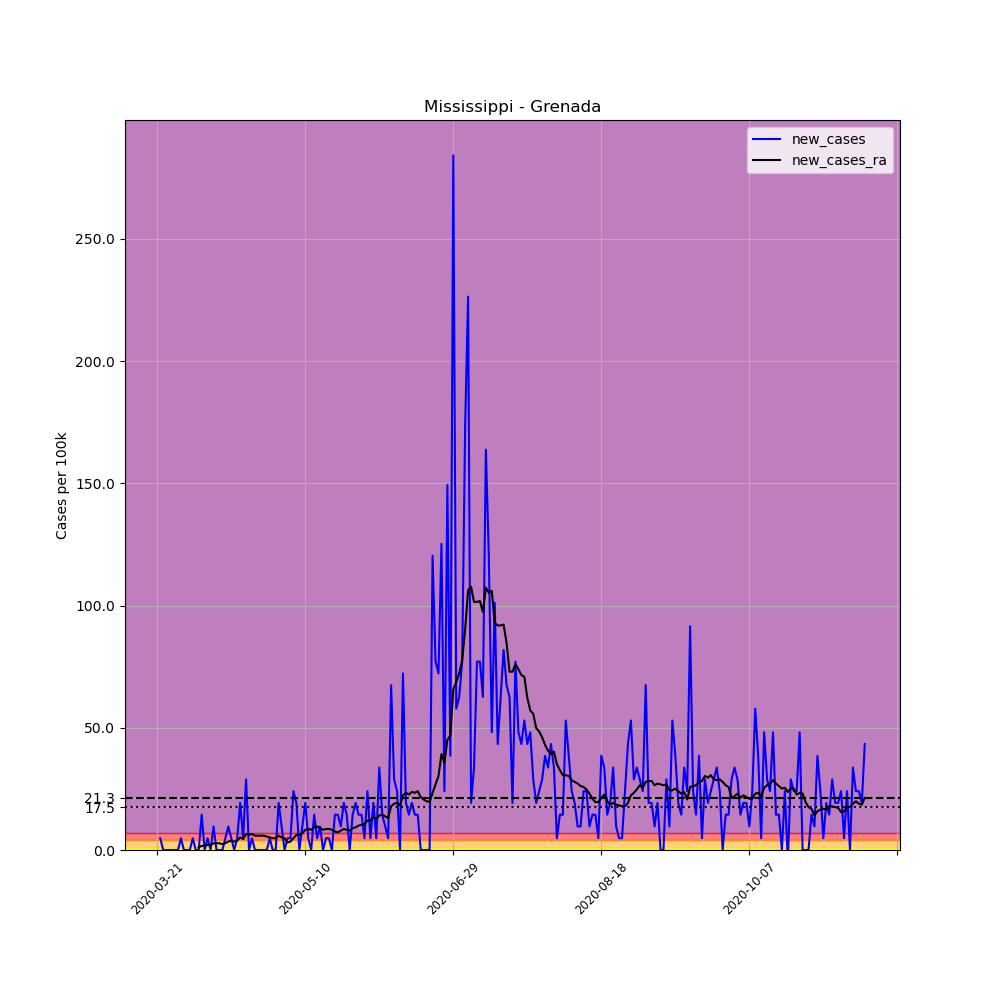

The file beside this chart, header and first rows:
, date, county, state, fips, cases, deaths, COUNTY, STNAME, CTYNAME, POPESTIMATE2019, per_100k, new_cases, new_cases_ra
236140, 2020-03-21, Grenada, Mississippi, 28043, 1, 0, 43, Mississippi, Grenada, 20758, 4.817, , 
236141, 2020-03-22, Grenada, Mississippi, 28043, 2, 0, 43, Mississippi, Grenada, 20758, 9.635, 4.817, 
236142, 2020-03-23, Grenada, Mississippi, 28043, 2, 0, 43, Mississippi, Grenada, 20758, 9.635, 0.0, 
236143, 2020-03-24, Grenada, Mississippi, 28043, 2, 0, 43, Mississippi, Grenada, 20758, 9.635, 0.0, 
236144, 2020-03-25, Grenada, Mississippi, 28043, 2, 0, 43, Mississippi, Grenada, 20758, 9.635, 0.0, 
236145, 2020-03-26, Grenada, Mississippi, 28043, 2, 0, 43, Mississippi, Grenada, 20758, 9.635, 0.0, 
236146, 2020-03-27, Grenada, Mississippi, 28043, 2, 0, 43, Mississippi, Grenada, 20758, 9.635, 0.0, 
236147, 2020-03-28, Grenada, Mississippi, 28043, 2, 0, 43, Mississippi, Grenada, 20758, 9.635, 0.0, 
236148, 2020-03-29, Grenada, Mississippi, 28043, 3, 0, 43, Mississippi, Grenada, 20758, 14.45, 4.817, 
236149, 2020-03-30, Grenada, Mississippi, 28043, 3, 0, 43, Mississippi, Grenada, 20758, 14.45, 0.0, 
236150, 2020-03-31, Grenada, Mississippi, 28043, 3, 0, 43, Mississippi, Grenada, 20758, 14.45, 0.0, 
236151, 2020-04-01, Grenada, Mississippi, 28043, 3, 0, 43, Mississippi, Grenada, 20758, 14.45, 0.0, 
236152, 2020-04-02, Grenada, Mississippi, 28043, 4, 0, 43, Mississippi, Grenada, 20758, 19.27, 4.817, 
236153, 2020-04-03, Grenada, Mississippi, 28043, 4, 0, 43, Mississippi, Grenada, 20758, 19.27, 0.0, 
236154, 2020-04-04, Grenada, Mississippi, 28043, 4, 0, 43, Mississippi, Grenada, 20758, 19.27, 0.0, 1.032
236155, 2020-04-05, Grenada, Mississippi, 28043, 7, 0, 43, Mississippi, Grenada, 20758, 33.72, 14.45, 1.721
236156, 2020-04-06, Grenada, Mississippi, 28043, 7, 0, 43, Mississippi, Grenada, 20758, 33.72, 0.0, 1.721
236157, 2020-04-07, Grenada, Mississippi, 28043, 8, 0, 43, Mississippi, Grenada, 20758, 38.54, 4.817, 2.065
236158, 2020-04-08, Grenada, Mississippi, 28043, 8, 0, 43, Mississippi, Grenada, 20758, 38.54, 0.0, 2.065
236159, 2020-04-09, Grenada, Mississippi, 28043, 10, 0, 43, Mississippi, Grenada, 20758, 48.17, 9.635, 2.753
236160, 2020-04-10, Grenada, Mississippi, 28043, 10, 0, 43, Mississippi, Grenada, 20758, 48.17, 0.0, 2.753
236161, 2020-04-11, Grenada, Mississippi, 28043, 10, 0, 43, Mississippi, Grenada, 20758, 48.17, 0.0, 2.753
236162, 2020-04-12, Grenada, Mississippi, 28043, 10, 0, 43, Mississippi, Grenada, 20758, 48.17, 0.0, 2.409
236163, 2020-04-13, Grenada, Mississippi, 28043, 11, 0, 43, Mississippi, Grenada, 20758, 52.99, 4.817, 2.753
236164, 2020-04-14, Grenada, Mississippi, 28043, 13, 0, 43, Mississippi, Grenada, 20758, 62.63, 9.635, 3.441
236165, 2020-04-15, Grenada, Mississippi, 28043, 14, 0, 43, Mississippi, Grenada, 20758, 67.44, 4.817, 3.785
236166, 2020-04-16, Grenada, Mississippi, 28043, 14, 0, 43, Mississippi, Grenada, 20758, 67.44, 0.0, 3.441
236167, 2020-04-17, Grenada, Mississippi, 28043, 15, 0, 43, Mississippi, Grenada, 20758, 72.26, 4.817, 3.785
236168, 2020-04-18, Grenada, Mississippi, 28043, 19, 0, 43, Mississippi, Grenada, 20758, 91.53, 19.27, 5.162
236169, 2020-04-19, Grenada, Mississippi, 28043, 20, 0, 43, Mississippi, Grenada, 20758, 96.35, 4.817, 4.473
236170, 2020-04-20, Grenada, Mississippi, 28043, 26, 0, 43, Mississippi, Grenada, 20758, 125.3, 28.9, 6.538
236171, 2020-04-21, Grenada, Mississippi, 28043, 26, 0, 43, Mississippi, Grenada, 20758, 125.3, 0.0, 6.194
236172, 2020-04-22, Grenada, Mississippi, 28043, 27, 0, 43, Mississippi, Grenada, 20758, 130.1, 4.817, 6.538
236173, 2020-04-23, Grenada, Mississippi, 28043, 27, 0, 43, Mississippi, Grenada, 20758, 130.1, 0.0, 5.85
236174, 2020-04-24, Grenada, Mississippi, 28043, 27, 0, 43, Mississippi, Grenada, 20758, 130.1, 0.0, 5.85
236175, 2020-04-25, Grenada, Mississippi, 28043, 27, 0, 43, Mississippi, Grenada, 20758, 130.1, 0.0, 5.85
236176, 2020-04-26, Grenada, Mississippi, 28043, 27, 0, 43, Mississippi, Grenada, 20758, 130.1, 0.0, 5.85
236177, 2020-04-27, Grenada, Mississippi, 28043, 27, 0, 43, Mississippi, Grenada, 20758, 130.1, 0.0, 5.506
236178, 2020-04-28, Grenada, Mississippi, 28043, 28, 0, 43, Mississippi, Grenada, 20758, 134.9, 4.817, 5.162
236179, 2020-04-29, Grenada, Mississippi, 28043, 28, 0, 43, Mississippi, Grenada, 20758, 134.9, 0.0, 4.817
236180, 2020-04-30, Grenada, Mississippi, 28043, 28, 0, 43, Mississippi, Grenada, 20758, 134.9, 0.0, 4.817
236181, 2020-05-01, Grenada, Mississippi, 28043, 32, 0, 43, Mississippi, Grenada, 20758, 154.2, 19.27, 5.85
236182, 2020-05-02, Grenada, Mississippi, 28043, 34, 0, 43, Mississippi, Grenada, 20758, 163.8, 9.635, 5.162
236183, 2020-05-03, Grenada, Mississippi, 28043, 34, 1, 43, Mississippi, Grenada, 20758, 163.8, 0.0, 4.817
236184, 2020-05-04, Grenada, Mississippi, 28043, 35, 2, 43, Mississippi, Grenada, 20758, 168.6, 4.817, 3.097
236185, 2020-05-05, Grenada, Mississippi, 28043, 36, 2, 43, Mississippi, Grenada, 20758, 173.4, 4.817, 3.441
236186, 2020-05-06, Grenada, Mississippi, 28043, 41, 2, 43, Mississippi, Grenada, 20758, 197.5, 24.09, 4.817
236187, 2020-05-07, Grenada, Mississippi, 28043, 45, 2, 43, Mississippi, Grenada, 20758, 216.8, 19.27, 6.194
236188, 2020-05-08, Grenada, Mississippi, 28043, 45, 2, 43, Mississippi, Grenada, 20758, 216.8, 0.0, 6.194
236189, 2020-05-09, Grenada, Mississippi, 28043, 47, 2, 43, Mississippi, Grenada, 20758, 226.4, 9.635, 6.882
236190, 2020-05-10, Grenada, Mississippi, 28043, 51, 2, 43, Mississippi, Grenada, 20758, 245.7, 19.27, 8.258
236191, 2020-05-11, Grenada, Mississippi, 28043, 52, 2, 43, Mississippi, Grenada, 20758, 250.5, 4.817, 8.603
236192, 2020-05-12, Grenada, Mississippi, 28043, 52, 2, 43, Mississippi, Grenada, 20758, 250.5, 0.0, 8.258
236193, 2020-05-13, Grenada, Mississippi, 28043, 55, 2, 43, Mississippi, Grenada, 20758, 265, 14.45, 9.291
236194, 2020-05-14, Grenada, Mississippi, 28043, 56, 2, 43, Mississippi, Grenada, 20758, 269.8, 4.817, 9.635
236195, 2020-05-15, Grenada, Mississippi, 28043, 58, 2, 43, Mississippi, Grenada, 20758, 279.4, 9.635, 8.947
236196, 2020-05-16, Grenada, Mississippi, 28043, 58, 2, 43, Mississippi, Grenada, 20758, 279.4, 0.0, 8.258
236197, 2020-05-17, Grenada, Mississippi, 28043, 59, 2, 43, Mississippi, Grenada, 20758, 284.2, 4.817, 8.603
236198, 2020-05-18, Grenada, Mississippi, 28043, 60, 2, 43, Mississippi, Grenada, 20758, 289, 4.817, 8.603
236199, 2020-05-19, Grenada, Mississippi, 28043, 60, 2, 43, Mississippi, Grenada, 20758, 289, 0.0, 8.258
... 180 more rows
